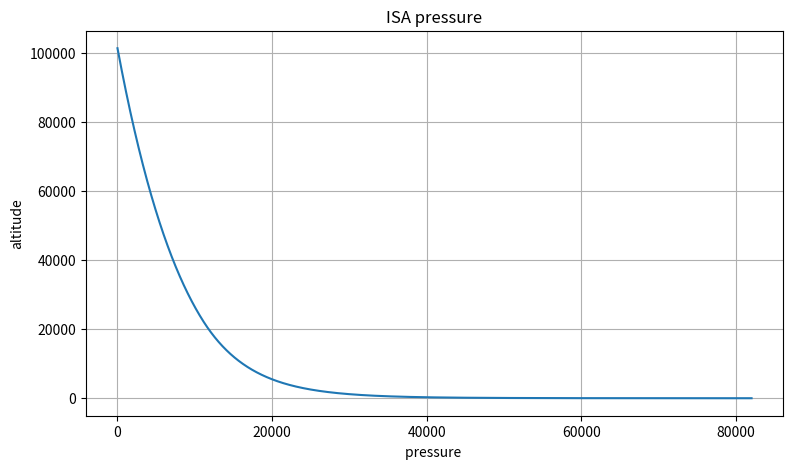
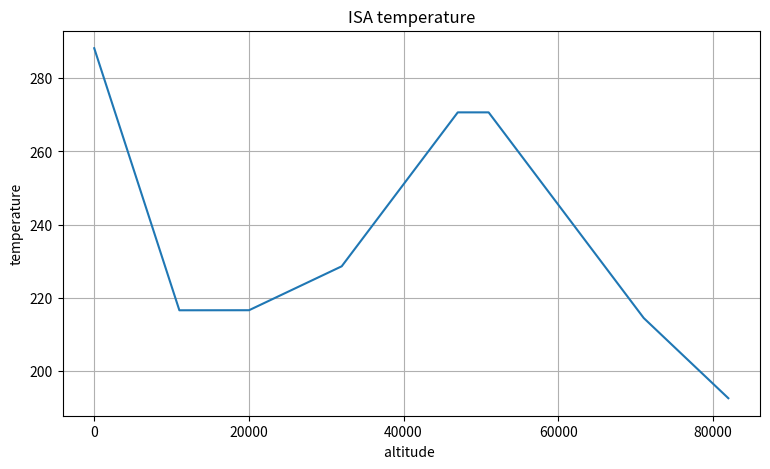
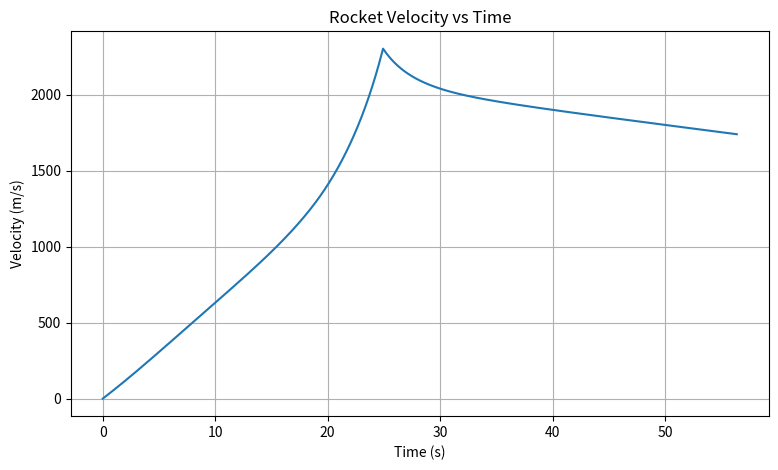
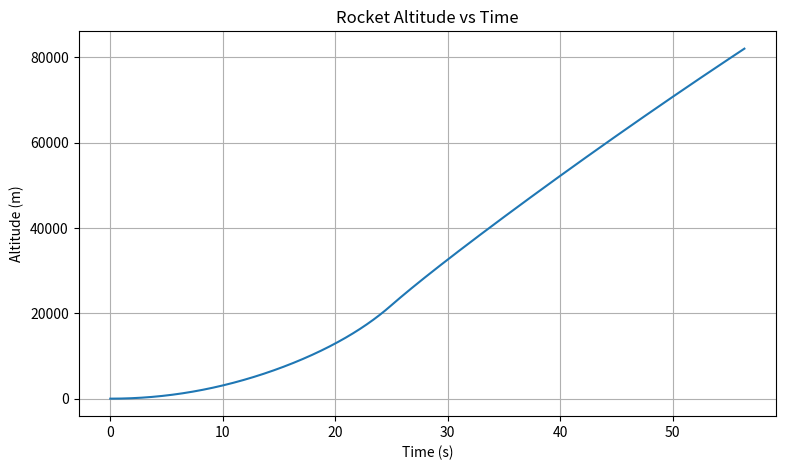
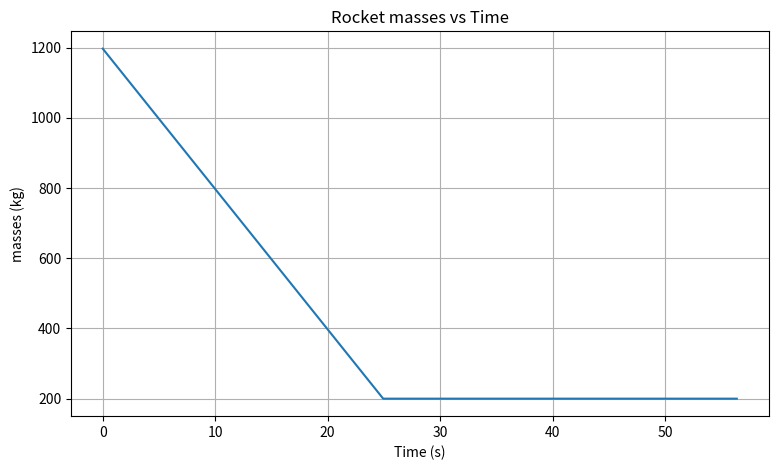
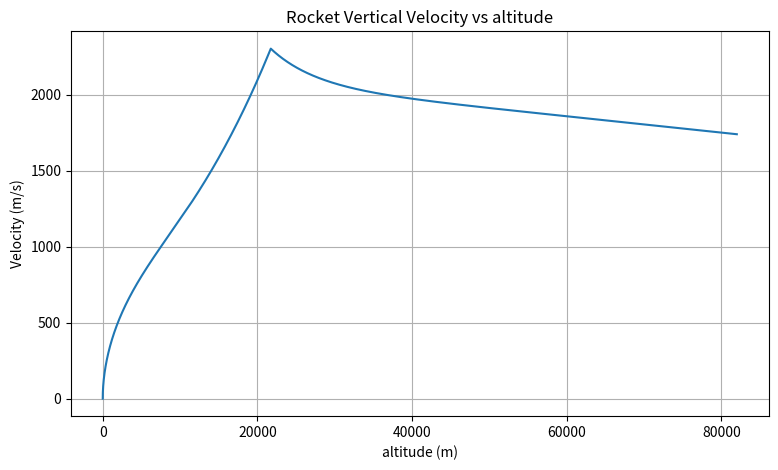

Source code (Python) for these figures, in order:
import numpy as np
import matplotlib.pyplot as plt


# Rocket parameters 
m0 = 1197           # initial total mass (kg)
mdry = 200          # mass without fuel (kg)
mdot = 40           # mass decrease rate (kg / s)
u = 2000            # exhaust velocity relative to nozzle (m / s)
Cd = 0.75           # drag coefficient
r = 0.22            # radius of the rocket
A = r * r * np.pi   # cross-sectional area 

# Atmosphere and gravity
R = 287.05          # Gas constant for air(J / (kg * K) )
p0 = 101325         # Pressure at sea level(Pa)
p11 = 22631.7       # Pressure at altitude 11km(Pa)
p20 = 5474.9        # Pressure at altitude 20km(Pa)
p32 = 868.02        # Pressure at altitude 32km(Pa)
p47 = 110.91        # Pressure at altitude 47km(Pa)
p51 = 66.939        # Pressure at altitude 51km(Pa)
p71 = 3.9564        # Pressure at altitude 71km(Pa)
L0 = 0.0065          # lapse rate(temperature increases rate) at Troposphere(K / m)
L11 = 0             # lapse rate above altitude 11km (K / m)
L20 = -0.001        # lapse rate above altitude 20km (K / m)
L32 = -0.0028          # lapse rate above altitude 32km (K / m)
L47 = 0             # lapse rate above altitude 47km (K / m)
L51 = 0.0028           # lapse rate above altitude 51km (K / m)
L71 = 0.002           # lapse rate above altitude 71km (K / m)
T0 = 288.15         # temperature at sea level (K)
T11 = 216.65        # temperature at altitude 11km (K)
T20 = 216.65        # temperature at altitude 20km (K)
T32 = 228.65        # temperature at altitude 32km (K)
T47 = 270.65        # temperature at altitude 47km (K)
T51 = 270.65        # temperature at altitude 51km (K)
T71 = 214.65        # temperature at altitude 71km (K)
g0 = 9.80665        # gravitational acceleration at sea level (m / s^2)
Re = 6371124.526    # Earth's radius (m)


# Simulation parameters for RK4
dt = 0.01           # time step (s)
t_max = 100         # maximum simulation time (s)


#reusing function
 
def pressure(h):
    if(h <= 11000):
        return p0 * (temperature(h) / T0 )**( g0 / ( R * L0 ))
    elif(h <= 20000):
        return p11*(np.exp(( ( -g0 ) * ( h - 11000 ) ) / ( T11 * R ) ) )
    elif(h <= 32000):
        return p20 * (temperature(h) / T20 )**( g0 / ( R * L20 ))
    elif(h <= 47000):
        return p32 * (temperature(h) / T32 )**( g0 / ( R * L32 ))
    elif(h <= 51000):
        return p47*(np.exp(( ( -g0 ) * ( h - 47000 ) ) / ( T47 * R ) ) )
    elif(h <= 71000):
        return p51 * (temperature(h) / T51 )**( g0 / ( R * L51 ))
    else:
        return p71 *(temperature(h) / T71 )**( g0 / ( R * L71 ))

def temperature(h):
    if(h <= 11000):
        return T0 - L0 * h
    elif(h <= 20000):
        return T11 - L11 * (h - 11000)
    elif(h <= 32000):
        return T20 - L20 * (h - 20000)
    elif(h <= 47000):
        return T32 - L32 * (h - 32000)
    elif(h <= 51000):
        return T47 - L47 * (h - 47000)
    elif(h <= 71000):
        return T51 - L51 * (h - 51000)
    else:
        return T71 - L71 * (h - 71000)

def density(h):
    return pressure(h) / (R * temperature(h))   #ideal gas equation

def gravity(h):
    return g0 * ( Re / ( Re + h ))**2

def thrust(mdot, u):
    return mdot * u

def drag(v, h):
    return 0.5 * density(h) * Cd * A * v * abs(v)


# compute the derivatives for RK4 like dv/dt, dh/dt, dm/dt
def rocket_derivatives(t, state): #compute d.. / d..
    v, h, m = state
    if m <= mdry:        # when fuel runs out
        md = 0
        T = 0
    else:
        md = -mdot       # when fuel is still sufficient, and m' < 0
        T = thrust(mdot, u)

    D = drag(v, h)
    g = gravity(h)

    dvdt = (T - D) / m - g
    dhdt = v
    dmdt = md

    return np.array([dvdt, dhdt, dmdt])


#RK4 method, k is the slope of state row at point t = current t
def rk4_step(t, state, dt):
    k1 = rocket_derivatives(t, state)
    k2 = rocket_derivatives(t + dt/2, state + dt*k1/2)
    k3 = rocket_derivatives(t + dt/2, state + dt*k2/2)
    k4 = rocket_derivatives(t + dt, state + dt*k3)
    return state + dt * (k1 + 2*k2 + 2*k3 + k4) / 6 #average of the slope
    #return state_i+1 = state_i + k * delta_t 




# ---------------------------------------------------------------------------------------
# program entry, simulation
#null array
times = []#null array for time
vels = []
alts = []
masses = []
pressures = []
temperatures = []
t = 0
state = np.array([0.0, 0.0, m0])   # v, h, m

while t < t_max and state[1] < 82000: # SAI model won't fully work above altitude 82km
    times.append(t)
    vels.append(state[0])
    alts.append(state[1])
    masses.append(state[2])

    pressures.append(pressure(state[1]))
    temperatures.append(temperature(state[1]))

    state = rk4_step(t, state, dt)
    t += dt

# Plot results
plt.figure(figsize=(9, 5))
plt.plot(alts, pressures)
plt.title("ISA pressure")
plt.xlabel("pressure ")
plt.ylabel("altitude")
plt.grid(True)

plt.figure(figsize=(9, 5))
plt.plot(alts, temperatures)
plt.title("ISA temperature")
plt.xlabel("altitude ")
plt.ylabel("temperature")
plt.grid(True)


plt.figure(figsize=(9, 5))
plt.plot(times, vels)
plt.title("Rocket Velocity vs Time")
plt.xlabel("Time (s)")
plt.ylabel("Velocity (m/s)")
plt.grid(True)

plt.figure(figsize=(9, 5))
plt.plot(times, alts)
plt.title("Rocket Altitude vs Time")
plt.xlabel("Time (s)")
plt.ylabel("Altitude (m)")
plt.grid(True)


plt.figure(figsize=(9, 5))
plt.plot(times, masses)
plt.title("Rocket masses vs Time")
plt.xlabel("Time (s)")
plt.ylabel("masses (kg)")
plt.grid(True)

plt.figure(figsize=(9, 5))
plt.plot(alts, vels)
plt.title("Rocket Vertical Velocity vs altitude")
plt.xlabel("altitude (m)")
plt.ylabel("Velocity (m/s)")
plt.grid(True)

plt.show()
